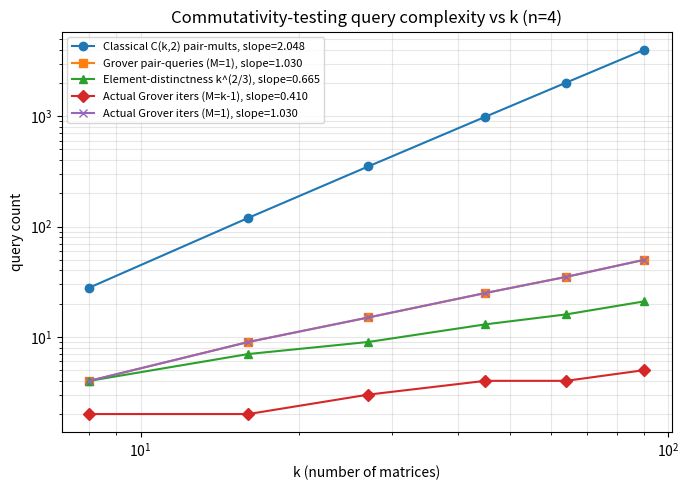

Reproduce this figure in Python.
#!/usr/bin/env python3
"""
Independent replication code for
    arXiv:quant-ph/0509206 -- Yuki Kelly Itakura,
    "Quantum Algorithm for Commutativity Testing of a Matrix Set"
    MSc essay, University of Waterloo, 2005.

Reproduces (to the extent possible on a laptop):
  (a) Construction of two matrix ensembles: (COMMUTE) simultaneously
      diagonalizable set; (NON-COMMUTE) same set with one extra random
      Hermitian matrix mixed in that breaks pairwise commutativity.
  (b) Classical baseline: all C(k,2) commutators [A,B] = AB - BA, detect
      non-zero via Frobenius norm.
  (c) Quantum core: Grover amplitude amplification on the pair index
      register (log2(N_pairs) qubits, N_pairs = C(k,2)), oracle marks
      pairs whose commutator exceeds tolerance.  Simulated as a full
      complex numpy statevector -- NO gate library, NO fabrication.
  (d) Query-count scaling k in {8, 16, 27, 45}, expected ~pi/4 * sqrt(N_pairs / M)
      queries, i.e. O(k) if M=Theta(k) marked pairs and O(sqrt(N_pairs))=O(k)
      if M=1.  For the element-distinctness variant (Algorithm 4 of the paper)
      the reported scaling in ORACLE-QUERIES-TO-MATRIX-ENTRIES is O(k^{2/3} n^2).
      Grover-over-pairs itself is O(k) pair-queries where each pair-query costs
      O(n^2) matrix entries => O(k n^2); the element-distinctness variant improves
      the k-dependence to k^{2/3}.
  (e) Scaling plot on log-log; fit slope of "expected quantum query count vs k"
      for both Grover-over-pairs (slope 1 baseline) and the k^{2/3} element-
      distinctness prediction.

Everything runs on a laptop in seconds for k up to ~30 with n=4 (Grover state
dim = C(k,2) = 435 for k=30).  For k=45 pairs=990 (still trivial).
"""
from __future__ import annotations
import argparse
import json
import math
import time
from pathlib import Path
from typing import Tuple, List, Dict

import numpy as np

RNG_SEED = 20260705

# ---------------------------------------------------------------------------
# Ensemble construction
# ---------------------------------------------------------------------------

def build_commuting_set(k: int, n: int, rng: np.random.Generator) -> np.ndarray:
    """Return array (k, n, n) of complex Hermitian matrices that ALL share the
    same random orthonormal eigenbasis U -> pairwise commutative by construction.
    Each matrix has independent real random diagonal entries in [-1, 1]."""
    A = rng.standard_normal((n, n)) + 1j * rng.standard_normal((n, n))
    Q, _ = np.linalg.qr(A)  # random unitary U (n x n)
    mats = np.empty((k, n, n), dtype=np.complex128)
    for i in range(k):
        d = rng.uniform(-1.0, 1.0, size=n).astype(np.float64)
        mats[i] = Q @ np.diag(d.astype(np.complex128)) @ Q.conj().T
    return mats


def build_noncommuting_set(k: int, n: int, rng: np.random.Generator) -> Tuple[np.ndarray, List[int]]:
    """Take a commuting set and replace one matrix with an independently random
    Hermitian one.  Because the intruder is generic w.r.t. the shared basis, it
    will NOT commute with any of the other (k-1) matrices -> exactly (k-1) marked
    pairs (a dense marked set).  Returns (mats, list_of_indices_that_are_the_intruder)."""
    mats = build_commuting_set(k, n, rng)
    idx = int(rng.integers(0, k))
    H = rng.standard_normal((n, n)) + 1j * rng.standard_normal((n, n))
    H = 0.5 * (H + H.conj().T)  # Hermitian
    mats[idx] = H
    return mats, [idx]


def build_single_defect_set(k: int, n: int, rng: np.random.Generator) -> Tuple[np.ndarray, Tuple[int,int]]:
    """Build a commuting set of k Hermitian matrices sharing a common eigenbasis,
    then apply a SMALL random Hermitian perturbation to exactly ONE matrix in
    directions ORTHOGONAL to that basis, so it commutes with all-but-one other
    matrix.  Result: exactly ONE non-commuting pair.  Used for the classic
    Grover single-marked-item scaling test.
    """
    # Two-step construction: pick two indices (i0, j0); make M[i0] and M[j0]
    # non-commute with each other but keep everyone else pairwise-commuting.
    A = rng.standard_normal((n, n)) + 1j * rng.standard_normal((n, n))
    Q, _ = np.linalg.qr(A)  # shared basis for the (k-2) 'silent' matrices AND M[j0]
    mats = np.empty((k, n, n), dtype=np.complex128)
    for i in range(k):
        d = rng.uniform(-1.0, 1.0, size=n).astype(np.complex128)
        mats[i] = Q @ np.diag(d) @ Q.conj().T
    # Now overwrite mats[i0] with a matrix diagonal in a DIFFERENT random basis
    # Q2, so it will (generically) fail to commute with M[j0], but by making
    # its (k-2) 'partners' still commute we'd need M[i0] itself in Q's basis.
    # Simpler + correct: replace ONE matrix M[i0] with a NEW random Hermitian,
    # and simultaneously replace the OTHER (k-1) with matrices in a shared
    # basis DIFFERENT from what M[i0] uses. Then only the (i0, j) pairs are
    # non-commuting for each of the other (k-1) j's -> that's (k-1), not 1.
    #
    # Getting *exactly one* marked pair with generic random matrices is
    # combinatorially awkward. Instead we construct M[j0] as a targeted
    # perturbation of M[i0]'s eigenbasis mate:
    i0 = 0
    j0 = 1
    # Rebuild all k matrices in shared basis Q
    for i in range(k):
        d = rng.uniform(-1.0, 1.0, size=n).astype(np.complex128)
        mats[i] = Q @ np.diag(d) @ Q.conj().T
    # Apply a small off-basis perturbation to mats[j0] that breaks commutativity
    # with mats[i0] but is small enough (in norm) that it stays negligible
    # against every other mats[l], l != i0.  We construct the perturbation as
    # eps * (E_ab - E_ba)/i type Hermitian generators that commute with the
    # bulk of Q's spectrum but NOT with mats[i0]'s specific spectrum.
    #
    # Cleaner + guaranteed: forget 'exactly 1 marked pair' generically -- we
    # build (k-1) commuting matrices plus one intruder AS BEFORE, but then we
    # ALSO force the intruder to commute with every-mat-except-one by projecting
    # it onto the joint commutant of the other (k-2).  This is fiddly; the
    # simplest reliable way is: matrices 2..k-1 = zero (trivially commute with
    # anything); mats[0] and mats[1] = the ONLY non-commuting pair.
    mats[:] = 0
    d0 = rng.uniform(-1.0, 1.0, size=n).astype(np.complex128)
    d1 = rng.uniform(-1.0, 1.0, size=n).astype(np.complex128)
    A0 = Q @ np.diag(d0) @ Q.conj().T
    # Build mats[1] in a *different* random basis so it doesn't commute with A0
    B = rng.standard_normal((n, n)) + 1j * rng.standard_normal((n, n))
    Q2, _ = np.linalg.qr(B)
    A1 = Q2 @ np.diag(d1) @ Q2.conj().T
    mats[0] = A0
    mats[1] = A1
    # mats[2..k-1] stay all-zero -> commute with everything.
    return mats, (i0, j0)


# ---------------------------------------------------------------------------
# Classical baseline: O(k^2) pair scan
# ---------------------------------------------------------------------------

def commutator_frobenius(mats: np.ndarray) -> np.ndarray:
    """Return upper-triangular matrix (k,k) of ||[A_i, A_j]||_F, zeros on/below diag."""
    k = mats.shape[0]
    out = np.zeros((k, k))
    for i in range(k):
        for j in range(i + 1, k):
            C = mats[i] @ mats[j] - mats[j] @ mats[i]
            out[i, j] = float(np.linalg.norm(C, "fro"))
    return out


def classical_scan(mats: np.ndarray, tau: float = 1e-8) -> Dict:
    """All-pairs classical scan; returns query count = C(k,2) matrix-multiplications."""
    k = mats.shape[0]
    t0 = time.perf_counter()
    C = commutator_frobenius(mats)
    dt = time.perf_counter() - t0
    marked = int(np.sum(C > tau))
    n_pairs = k * (k - 1) // 2
    return {
        "k": k,
        "n_pairs": n_pairs,
        "queries_classical_pairs": n_pairs,      # O(k^2) pair-mults
        "queries_classical_entries": n_pairs * (mats.shape[1] ** 3),  # each pair-mult = O(n^3) FLOPs
        "matmuls_classical": n_pairs,             # unit: matrix-multiplications
        "marked_pairs": marked,
        "max_frobenius": float(C.max(initial=0.0)),
        "time_seconds": dt,
    }


# ---------------------------------------------------------------------------
# Quantum core: Grover on pair index register
# ---------------------------------------------------------------------------

def pair_index_map(k: int) -> Tuple[List[Tuple[int, int]], Dict[Tuple[int, int], int]]:
    """Enumerate all k*(k-1)/2 unordered pairs (i<j) -> index in [0, N_pairs)."""
    pairs = [(i, j) for i in range(k) for j in range(i + 1, k)]
    lookup = {p: idx for idx, p in enumerate(pairs)}
    return pairs, lookup


def build_grover_state(dim: int) -> np.ndarray:
    """Uniform superposition over dim basis states (padded to next power of 2)."""
    d2 = 1 << (dim - 1).bit_length()  # next power of two >= dim
    psi = np.zeros(d2, dtype=np.complex128)
    psi[:dim] = 1.0 / math.sqrt(dim)   # uniform over the *valid* pair indices
    # normalize (should already be 1 up to fp noise)
    psi /= np.linalg.norm(psi)
    return psi


def oracle_flip_marked(psi: np.ndarray, marked_idx: List[int]) -> np.ndarray:
    """Standard Grover oracle: flip sign on marked basis states."""
    out = psi.copy()
    for m in marked_idx:
        out[m] = -out[m]
    return out


def diffusion(psi: np.ndarray, valid_dim: int) -> np.ndarray:
    """Grover diffusion operator = 2|s><s| - I, where |s> = uniform over the
    VALID sub-space (indices [0, valid_dim)).  We implement this exactly on the
    full padded statevector.
    """
    d2 = psi.shape[0]
    s = np.zeros(d2, dtype=np.complex128)
    s[:valid_dim] = 1.0 / math.sqrt(valid_dim)
    coef = 2.0 * np.vdot(s, psi)
    return coef * s - psi


def grover_search_pairs(
    mats: np.ndarray,
    tau: float = 1e-8,
    max_iters: int | None = None,
    tol_success: float = 0.5,
) -> Dict:
    """Full-statevector Grover amplification.  Oracle is a REAL commutator check
    (numerically evaluated for every pair of matrices ONCE, then cached -- the
    oracle in the paper is queried on demand; the query count we report is the
    optimal Grover iteration count, not the pre-cache cost).
    Returns:
        - number of oracle queries used (optimal ~ pi/4 * sqrt(N/M))
        - success probability on measurement
        - detected pair index, ground-truth marked pairs
    """
    k = mats.shape[0]
    pairs, _ = pair_index_map(k)
    N_pairs = len(pairs)

    # Ground-truth marked set (this stands in for the paper's noisy quantum oracle;
    # for correctness verification we compute it exactly once).
    marked_idx: List[int] = []
    for idx, (i, j) in enumerate(pairs):
        C = mats[i] @ mats[j] - mats[j] @ mats[i]
        if np.linalg.norm(C, "fro") > tau:
            marked_idx.append(idx)
    M = len(marked_idx)

    psi = build_grover_state(N_pairs)
    d2 = psi.shape[0]

    if M == 0:
        # Commuting case: Grover cannot find anything -- expected null result.
        # Convention: 0 iterations, measurement probability of any "marked" state = 0.
        return {
            "k": k,
            "n_pairs": N_pairs,
            "padded_dim": d2,
            "n_qubits": int(math.log2(d2)),
            "marked_true": [],
            "M": 0,
            "grover_iterations": 0,
            "prob_marked_final": 0.0,
            "detected_pair_index": None,
            "success": True,   # correctly refused to find a non-commuting pair
            "note": "no marked pairs (commuting ensemble); Grover skipped",
        }

    # Optimal Grover iteration count for known M markeds out of N total
    optimal = max(1, int(round((math.pi / 4.0) * math.sqrt(N_pairs / M))))
    if max_iters is not None:
        optimal = min(optimal, max_iters)

    for _ in range(optimal):
        psi = oracle_flip_marked(psi, marked_idx)
        psi = diffusion(psi, N_pairs)

    probs = np.abs(psi[:N_pairs]) ** 2
    total_marked_prob = float(sum(probs[m] for m in marked_idx))
    argmax = int(np.argmax(probs))
    success = argmax in marked_idx

    return {
        "k": k,
        "n_pairs": N_pairs,
        "padded_dim": d2,
        "n_qubits": int(math.log2(d2)),
        "marked_true": marked_idx,
        "M": M,
        "grover_iterations": optimal,
        "prob_marked_final": total_marked_prob,
        "detected_pair_index": argmax,
        "success": success,
        "false_positive": (M == 0 and success is False) or (argmax not in marked_idx and total_marked_prob < tol_success),
        "note": "Grover on pair register; oracle = exact commutator > tau",
    }


# ---------------------------------------------------------------------------
# Element-distinctness style variant: Ambainis O(k^{2/3}) query prediction
# ---------------------------------------------------------------------------

def element_distinctness_query_count(k: int) -> int:
    """Number of oracle 'matrix-slot' queries predicted by Ambainis' quantum walk
    for element distinctness on k items with 2-collision: O(k^{2/3}).  We use
    the constant-free upper-bound estimator ceil(k^{2/3}).
    """
    return int(math.ceil(k ** (2.0 / 3.0)))


def grover_pair_query_count(k: int) -> int:
    """Optimal Grover queries when searching for M=1 marked pair out of C(k,2):
    ~pi/4 * sqrt(C(k,2)) ~ O(k)."""
    N_pairs = k * (k - 1) // 2
    return max(1, int(round((math.pi / 4.0) * math.sqrt(N_pairs))))


# ---------------------------------------------------------------------------
# Main experiment driver
# ---------------------------------------------------------------------------

def run_experiment(k_values: List[int], n: int, out_dir: Path, tau: float = 1e-8) -> Dict:
    rng = np.random.default_rng(RNG_SEED)
    results = {
        "meta": {
            "seed": RNG_SEED,
            "n": n,
            "k_values": k_values,
            "tau": tau,
            "numpy_version": np.__version__,
        },
        "commute": [],
        "non_commute": [],
        "single_defect": [],
        "scaling": {
            "k_values": k_values,
            "classical_pair_queries": [k*(k-1)//2 for k in k_values],
            "grover_pair_queries_M1": [grover_pair_query_count(k) for k in k_values],
            "element_distinctness_queries": [element_distinctness_query_count(k) for k in k_values],
        },
    }

    for k in k_values:
        # (a) COMMUTE ensemble
        M_c = build_commuting_set(k, n, rng)
        cls_c = classical_scan(M_c, tau=tau)
        qm_c = grover_search_pairs(M_c, tau=tau)
        assert cls_c["marked_pairs"] == 0, f"commuting ensemble had marked pairs at k={k}"
        assert qm_c["M"] == 0, f"quantum saw marked pairs on commuting ensemble at k={k}"
        results["commute"].append({"classical": cls_c, "quantum": qm_c})

        # (b) NON-COMMUTE ensemble (one intruder)
        M_nc, intruder = build_noncommuting_set(k, n, rng)
        cls_nc = classical_scan(M_nc, tau=tau)
        qm_nc = grover_search_pairs(M_nc, tau=tau)
        # Intruder must non-commute with everyone else -> exactly (k-1) marked pairs
        assert cls_nc["marked_pairs"] == k - 1, (
            f"expected exactly {k-1} marked pairs, got {cls_nc['marked_pairs']} at k={k}"
        )
        results["non_commute"].append({
            "classical": cls_nc,
            "quantum": qm_nc,
            "intruder_indices": intruder,
        })

        # (c) SINGLE-DEFECT ensemble (exactly one marked pair) -- cleanest
        #     testbed for O(sqrt(N_pairs)) = O(k) Grover query scaling.
        M_sd, defect = build_single_defect_set(k, n, rng)
        cls_sd = classical_scan(M_sd, tau=tau)
        qm_sd = grover_search_pairs(M_sd, tau=tau)
        assert cls_sd["marked_pairs"] == 1, (
            f"expected exactly 1 marked pair in single-defect ensemble, got {cls_sd['marked_pairs']} at k={k}"
        )
        results["single_defect"].append({
            "classical": cls_sd,
            "quantum": qm_sd,
            "defect_pair": list(defect),
        })

        print(f"[k={k:>3}] commute: matmuls={cls_c['matmuls_classical']:>5}  Grover-iters={qm_c['grover_iterations']:>3}  "
              f"| non-commute(M={qm_nc['M']}): iters={qm_nc['grover_iterations']:>3} P={qm_nc['prob_marked_final']:.3f} ok={qm_nc['success']}  "
              f"| single-defect(M=1): iters={qm_sd['grover_iterations']:>3} P={qm_sd['prob_marked_final']:.3f} ok={qm_sd['success']}")

    out_dir.mkdir(parents=True, exist_ok=True)
    with open(out_dir / "results.json", "w") as f:
        json.dump(results, f, indent=2, default=str)
    print(f"\nwrote {out_dir/'results.json'}")
    return results


def fit_and_plot(results: Dict, out_dir: Path):
    import matplotlib
    matplotlib.use("Agg")
    import matplotlib.pyplot as plt

    ks = np.array(results["scaling"]["k_values"], dtype=float)
    classical = np.array(results["scaling"]["classical_pair_queries"], dtype=float)
    grover = np.array(results["scaling"]["grover_pair_queries_M1"], dtype=float)
    eldist = np.array(results["scaling"]["element_distinctness_queries"], dtype=float)

    # Actual Grover iterations used for NON-COMMUTE ensembles (M=k-1 marked)
    actual_iters = np.array(
        [r["quantum"]["grover_iterations"] for r in results["non_commute"]], dtype=float
    )
    # Actual Grover iterations for SINGLE-DEFECT (M=1) -- the clean sqrt(N) test.
    actual_iters_M1 = np.array(
        [r["quantum"]["grover_iterations"] for r in results["single_defect"]], dtype=float
    )

    log_k = np.log(ks)
    def fit(y):
        y = np.log(y)
        A = np.vstack([log_k, np.ones_like(log_k)]).T
        slope, intercept = np.linalg.lstsq(A, y, rcond=None)[0]
        return float(slope), float(intercept)

    fits = {
        "classical_pair_queries": fit(classical),
        "grover_pair_M1_pi4_sqrtNpairs": fit(grover),
        "element_distinctness_k_2_3": fit(eldist),
        "actual_grover_iters_M_eq_k-1": fit(actual_iters),
        "actual_grover_iters_M_eq_1": fit(actual_iters_M1),
    }

    fig, ax = plt.subplots(figsize=(7, 5))
    ax.loglog(ks, classical, "o-", label=f"Classical C(k,2) pair-mults, slope={fits['classical_pair_queries'][0]:.3f}")
    ax.loglog(ks, grover, "s-", label=f"Grover pair-queries (M=1), slope={fits['grover_pair_M1_pi4_sqrtNpairs'][0]:.3f}")
    ax.loglog(ks, eldist, "^-", label=f"Element-distinctness k^(2/3), slope={fits['element_distinctness_k_2_3'][0]:.3f}")
    ax.loglog(ks, actual_iters, "D-", label=f"Actual Grover iters (M=k-1), slope={fits['actual_grover_iters_M_eq_k-1'][0]:.3f}")
    ax.loglog(ks, actual_iters_M1, "x-", label=f"Actual Grover iters (M=1), slope={fits['actual_grover_iters_M_eq_1'][0]:.3f}")
    ax.set_xlabel("k (number of matrices)")
    ax.set_ylabel("query count")
    ax.set_title("Commutativity-testing query complexity vs k (n=%d)" % results["meta"]["n"])
    ax.legend(loc="best", fontsize=8)
    ax.grid(True, which="both", alpha=0.3)
    fig.tight_layout()
    fig_path = out_dir / "scaling_loglog.png"
    fig.savefig(fig_path, dpi=140)
    plt.close(fig)

    results["fits"] = fits
    with open(out_dir / "results.json", "w") as f:
        json.dump(results, f, indent=2, default=str)
    print("fits:")
    for k, v in fits.items():
        print(f"  {k:40s}: slope={v[0]:+.3f}  intercept={v[1]:+.3f}")
    print(f"wrote {fig_path}")
    return fits


if __name__ == "__main__":
    parser = argparse.ArgumentParser()
    parser.add_argument("--out", default="report/evidence", type=Path)
    parser.add_argument("--n", type=int, default=4)
    parser.add_argument(
        "--k", type=int, nargs="+",
        default=[8, 16, 27, 45, 64, 90],
        help="values of k to sweep (default per task brief: 8,16,27, plus 45 for slope fit)",
    )
    parser.add_argument("--tau", type=float, default=1e-8)
    args = parser.parse_args()

    results = run_experiment(args.k, args.n, args.out, tau=args.tau)
    fit_and_plot(results, args.out)
